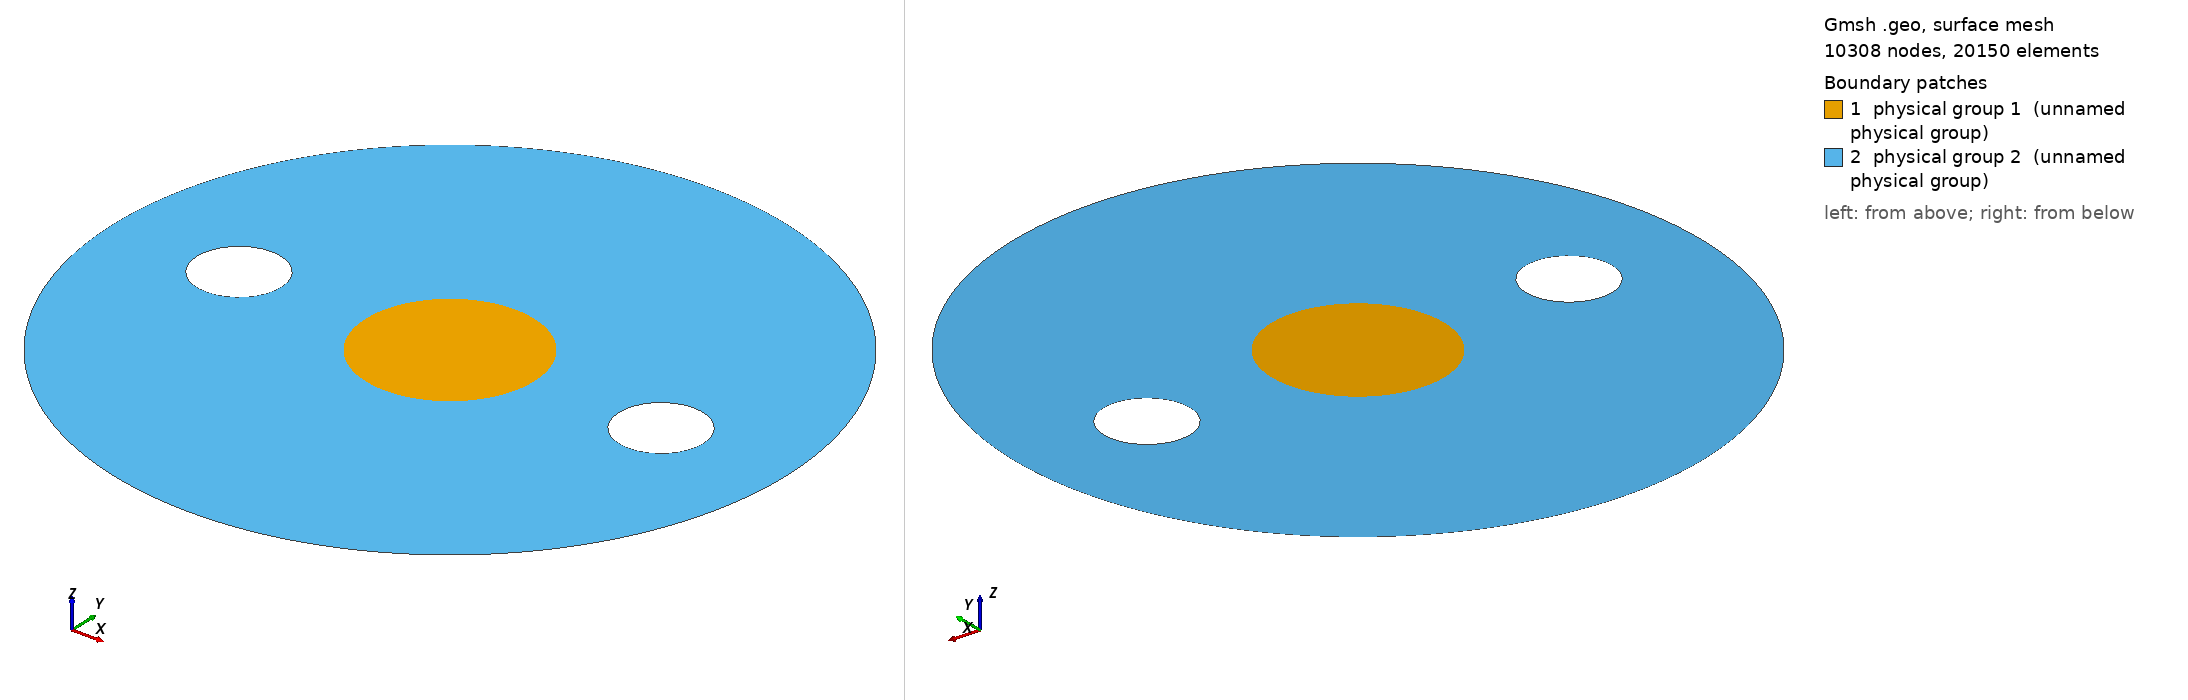

Gmsh geometry script, surface-meshed: 10308 nodes, 20150 surface elements. Boundary patches (legend numbers): 1 physical group 1 (unnamed physical group), 2 physical group 2 (unnamed physical group). Left view from above one corner, right view from below the opposite corner. Legend entries are the model's physical surfaces. The drawing asked Gmsh for element sizes between 1% and 20% of the model's largest extent; the script's own settings can give other sizes.

=== mesh.geo (drawn) ===
Geometry.OCCTargetUnit = "M";
Mesh.Algorithm=2; // 1: MeshAdapt, 2: Automatic, 3: Initial mesh only, 5: Delaunay, 6: Frontal-Delaunay, 7: BAMG, 8: Frontal-Delaunay for Quads, 9: Packing of Parallelograms
Mesh.Algorithm3D=1; // 1: Delaunay, 3: Initial mesh only, 4: Frontal, 7: MMG3D, 9: R-tree, 10: HXT
Mesh.Format=1; // 1: msh, 2: unv, 10: auto, 16: vtk, 19: vrml, 21: mail, 26: pos stat, 27: stl, 28: p3d, 30: mesh, 31: bdf, 32: cgns, 33: med, 34: diff, 38: ir3, 39: inp, 40: ply2, 41: celum, 42: su2, 47: tochnog, 49: neu, 50: matlab
Mesh.RecombinationAlgorithm=1; // 0: simple, 1: blossom, 2: simple full-quad, 3: blossom full-quad

d1 = 0.01;
d2 = 0.04;
d3 = 0.005;
dx1 = 0;
dx2 = 0;
dx3 = 0.025;
dx4 = -0.025;
dy1 = 0;
dy2 = 0;
dy3 = 0;
dy4 = 0;
mesh1 = 0.001;
mesh2 = 0.001;

p0 = newp; Point(p0) = {dx1,dy1,0,mesh1};
p1 = newp; Point(p1) = {d1+dx1,dy1,0,mesh1};
p2 = newp; Point(p2) = {dx1,d1+dy1,0,mesh1};
p3 = newp; Point(p3) = {-d1+dx1,dy1,0,mesh1};
p4 = newp; Point(p4) = {dx1,-d1+dy1,0,mesh1};
l1 = newl; Circle(l1) = {p1,p0,p2};
l2 = newl; Circle(l2) = {p2,p0,p3};
l3 = newl; Circle(l3) = {p3,p0,p4};
l4 = newl; Circle(l4) = {p4,p0,p1};
ll1 = newll; Line loop(ll1) = {l1,l2,l3,l4};
s1 = news; Surface(s1) = {ll1};

p01 = newp; Point(p01) = {dx3,dy3,0,mesh2};
p11 = newp; Point(p11) = {d3+dx3,dy3,0,mesh2};
p21 = newp; Point(p21) = {dx3,d3+dy3,0,mesh2};
p31 = newp; Point(p31) = {-d3+dx3,dy3,0,mesh2};
p41 = newp; Point(p41) = {dx3,-d3+dy3,0,mesh2};
l11 = newl; Circle(l11) = {p11,p01,p21};
l21 = newl; Circle(l21) = {p21,p01,p31};
l31 = newl; Circle(l31) = {p31,p01,p41};
l41 = newl; Circle(l41) = {p41,p01,p11};
ll11 = newll; Line loop(ll11) = {l11,l21,l31,l41};

p02 = newp; Point(p02) = {dx4,dy4,0,mesh2};
p12 = newp; Point(p12) = {d3+dx4,dy4,0,mesh2};
p22 = newp; Point(p22) = {dx4,d3+dy4,0,mesh2};
p32 = newp; Point(p32) = {-d3+dx4,dy4,0,mesh2};
p42 = newp; Point(p42) = {dx4,-d3+dy4,0,mesh2};
l12 = newl; Circle(l12) = {p12,p02,p22};
l22 = newl; Circle(l22) = {p22,p02,p32};
l32 = newl; Circle(l32) = {p32,p02,p42};
l42 = newl; Circle(l42) = {p42,p02,p12};
ll12 = newll; Line loop(ll12) = {l12,l22,l32,l42};

p00 = newp; Point(p00) = {dx2,dy2,0,mesh2};
p10 = newp; Point(p10) = {d2+dx2,dy2,0,mesh2};
p20 = newp; Point(p20) = {dx2,d2+dy2,0,mesh2};
p30 = newp; Point(p30) = {-d2+dx2,dy2,0,mesh2};
p40 = newp; Point(p40) = {dx2,-d2+dy2,0,mesh2};
l10 = newl; Circle(l10) = {p10,p00,p20};
l20 = newl; Circle(l20) = {p20,p00,p30};
l30 = newl; Circle(l30) = {p30,p00,p40};
l40 = newl; Circle(l40) = {p40,p00,p10};
ll10 = newll; Line loop(ll10) = {l10,l20,l30,l40};
s10 = news; Surface(s10) = {ll10,ll1,ll11,ll12};

Transfinite Curve{l1,l2,l3,l4} = 20;
Transfinite Curve{l10,l20,l30,l40} = 100;

Physical Surface(1) = {s1}; // beam
Physical Surface(2) = {s10}; // vacuum
Physical Line(3) = {l10,l20,l30,l40}; // external boundary
Physical Line(4) = {l11,l21,l31,l41}; // right hole
Physical Line(5) = {l12,l22,l32,l42}; // left hole
